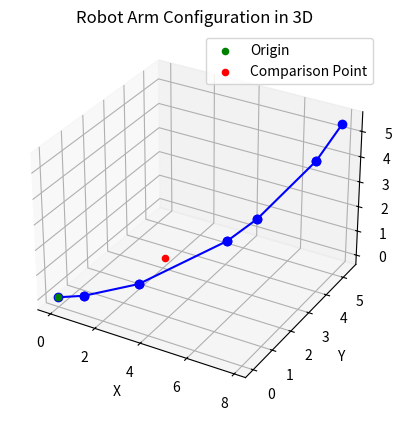

The matplotlib source for this figure:
import matplotlib.pyplot as plt
from mpl_toolkits.mplot3d import Axes3D
import numpy as np

joint_angles = [0.2, 0.3, 0.5, 0.7, 0.9, 1.2]
link_lengths = [1, 2, 3, 1, 2, 1]

destination_point = [3, 2, 1]
origin = np.array([0, 0, 0])
joint_positions = [origin]

# Calculate joint positions based on the joint angles and link lengths
for i in range(len(joint_angles)): # Adjust the math to calculate 3D point based off your robot
    angle = joint_angles[i]
    length = link_lengths[i]
    x = joint_positions[-1][0] + length * np.cos(angle)
    y = joint_positions[-1][1] + length * np.sin(angle)
    z = joint_positions[-1][2] + length * np.sin(angle)  # Adjust for 3D
    joint_positions.append(np.array([x, y, z]))

# Create a 3D plot
fig = plt.figure()
ax = fig.add_subplot(111, projection='3d')

# Plot the links of the robot arm
for i in range(1, len(joint_positions)):
    x_values = [joint_positions[i - 1][0], joint_positions[i][0]]
    y_values = [joint_positions[i - 1][1], joint_positions[i][1]]
    z_values = [joint_positions[i - 1][2], joint_positions[i][2]]
    ax.plot(x_values, y_values, z_values, 'b-o')

# Plot the comparison point and origin
ax.scatter(origin[0], origin[1], origin[2], c='green', marker='o', label='Origin')
ax.scatter(destination_point[0], destination_point[1], destination_point[2], c='red', marker='o', label='Comparison Point')

ax.set_xlabel('X')
ax.set_ylabel('Y')
ax.set_zlabel('Z')
ax.set_title('Robot Arm Configuration in 3D')

# Add a legend
ax.legend()

# Show the plot
plt.show()
